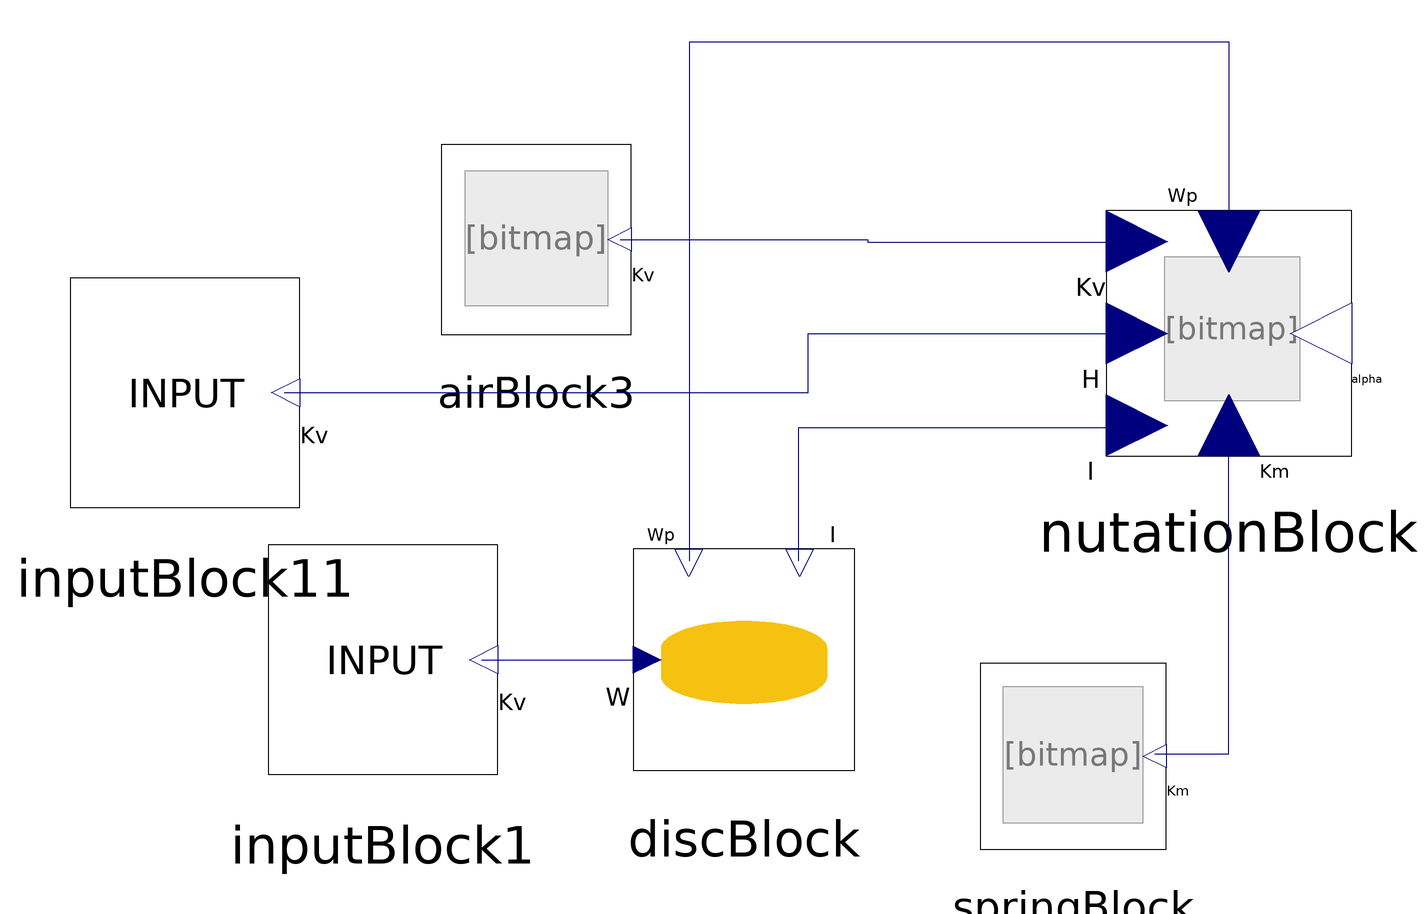

This picture is the connection diagram that the Modelica source below describes through its graphical annotations.

model Example_1
    NutationBlock nutationBlock(initial_nutation = 0) annotation(
      Placement(transformation(origin = {50, 24}, extent = {{-62, -62}, {62, 62}})));
    AirBlock airBlock3(pKv = 3) annotation(
      Placement(transformation(origin = {-230, 62}, extent = {{-48, -48}, {48, 48}})));
    SpringBlock springBlock(pKm = 3) annotation(
      Placement(transformation(origin = {-13, -147}, extent = {{-47, -47}, {47, 47}})));
    DiscBlock discBlock(R = 0.1, M = 5, r = 0.02, g = 9.8) annotation(
      Placement(transformation(origin = {-146, -108}, extent = {{-56, -56}, {56, 56}})));
  inputBlock inputBlock1(Input = 10)  annotation(
      Placement(transformation(origin = {-292, -108}, extent = {{-58, -58}, {58, 58}})));
  MYS.inputBlock inputBlock11(Input = 1)  annotation(
      Placement(transformation(origin = {-372, 0}, extent = {{-58, -58}, {58, 58}})));
  equation
    connect(airBlock3.Kv, nutationBlock.H) annotation(
      Line(points = {{-196, 62}, {-96, 62}, {-96, 61}, {13, 61}}, color = {0, 0, 127}));
    connect(springBlock.Km, nutationBlock.wp) annotation(
      Line(points = {{20, -146}, {50, -146}, {50, -14}}, color = {0, 0, 127}));
    connect(discBlock.I, nutationBlock.Km) annotation(
      Line(points = {{-124, -68}, {-124, -14}, {12, -14}}, color = {0, 0, 127}));
    connect(discBlock.Wp, nutationBlock.Kv) annotation(
      Line(points = {{-168, -68}, {-168, 142}, {50, 142}, {50, 62}}, color = {0, 0, 127}));
    connect(inputBlock1.Output, discBlock.w) annotation(
      Line(points = {{-252, -108}, {-186, -108}}, color = {0, 0, 127}));
  connect(inputBlock11.Output, nutationBlock.I) annotation(
      Line(points = {{-332, 0}, {-120, 0}, {-120, 24}, {12, 24}}, color = {0, 0, 127}));
    annotation(
      Diagram(coordinateSystem(extent = {{-440, 140}, {120, -200}})),
      version = "",
      uses);
  end Example_1;